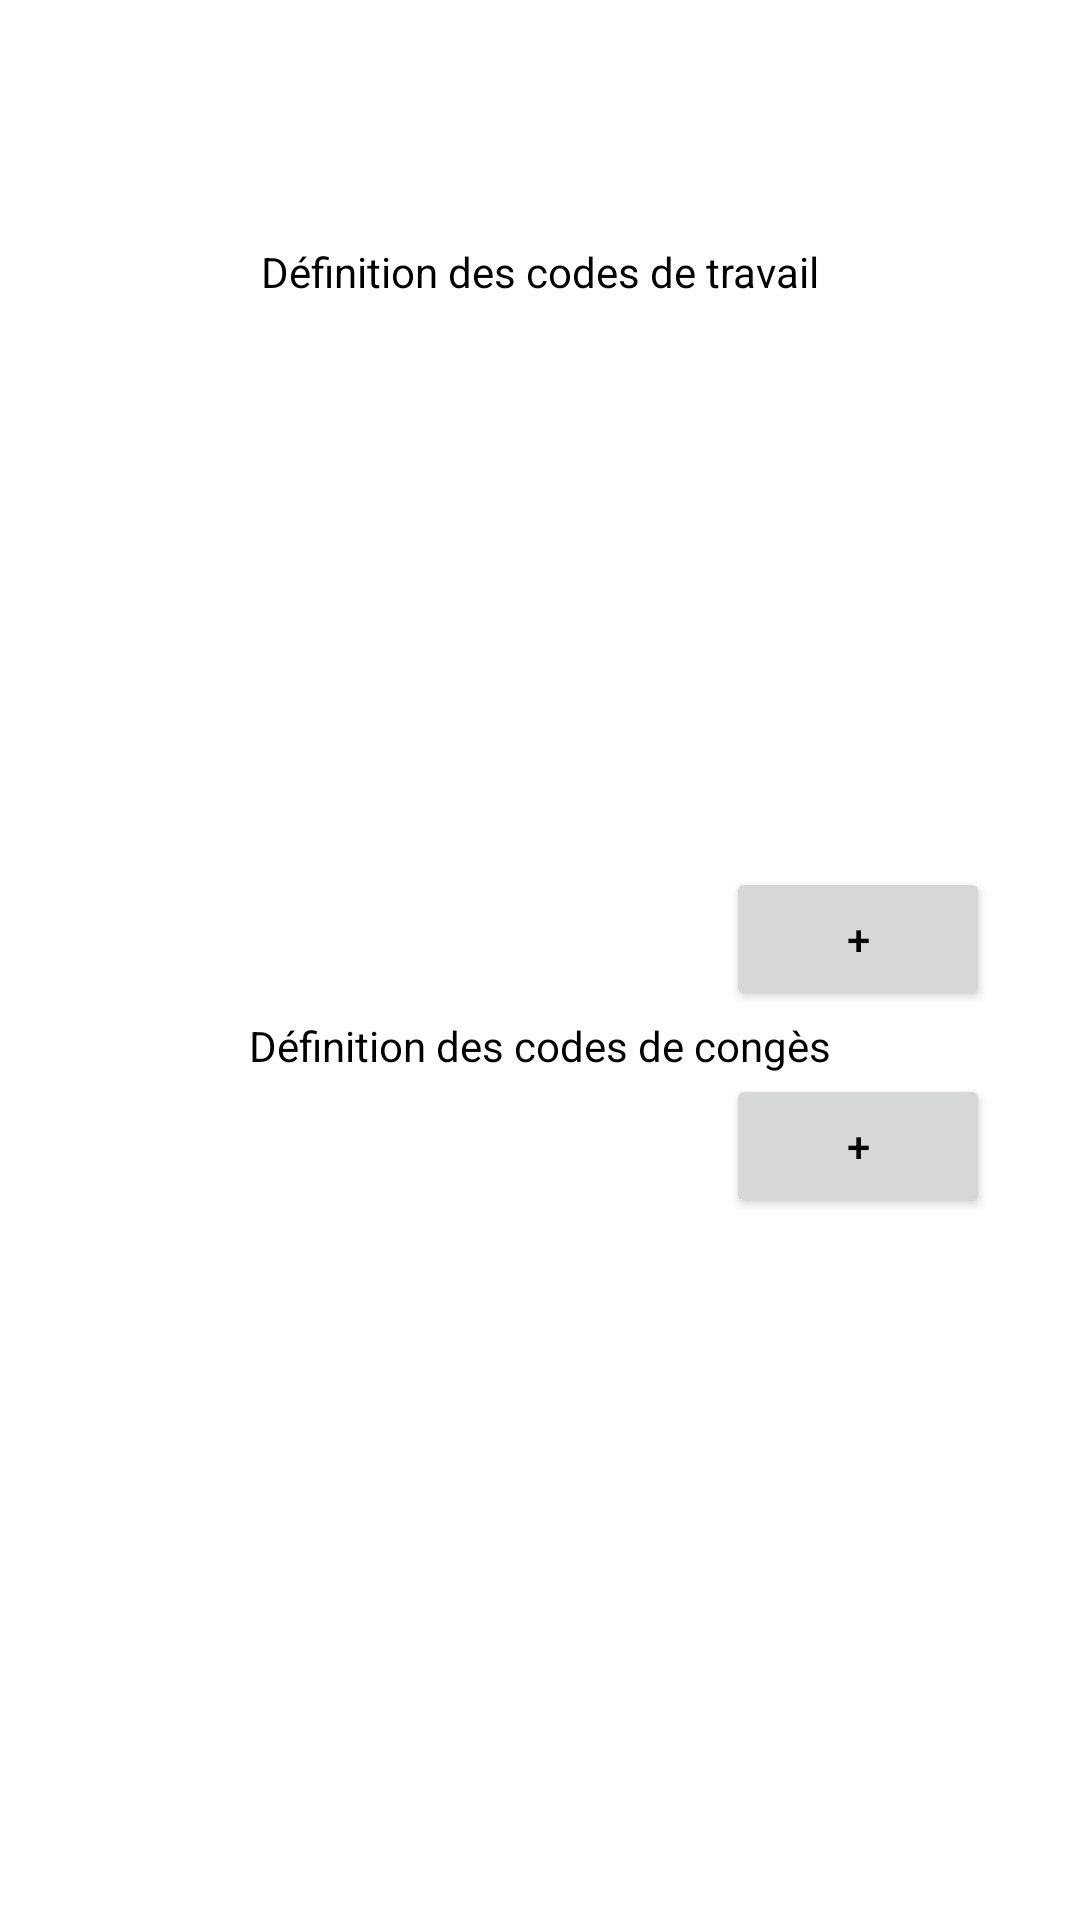

Reconstruct the res/layout file that produces this screen, plus the resources it refers to.
<!-- AndroidManifest.xml: application theme Theme.Bako -->
<!-- res/layout/fragment_codes_list.xml -->
<?xml version="1.0" encoding="utf-8"?>
<FrameLayout xmlns:android="http://schemas.android.com/apk/res/android"
    xmlns:app="http://schemas.android.com/apk/res-auto"
    xmlns:tools="http://schemas.android.com/tools"
    android:layout_width="match_parent"
    android:layout_height="match_parent"
    tools:context=".view.settings.workcode.CodesListActivity">

    <androidx.constraintlayout.widget.ConstraintLayout
        android:layout_width="match_parent"
        android:layout_height="match_parent">

        <TextView
            android:id="@+id/textView2"
            android:layout_width="wrap_content"
            android:layout_height="wrap_content"
            android:text="@string/definition_des_codes_de_travail"
            app:layout_constraintBottom_toTopOf="@+id/list_WorkCode"
            app:layout_constraintEnd_toEndOf="parent"
            app:layout_constraintStart_toStartOf="parent" />

        <androidx.recyclerview.widget.RecyclerView
            android:id="@+id/list_WorkCode"
            android:layout_width="match_parent"
            android:layout_height="189dp"
            android:layout_marginLeft="30dp"
            android:layout_marginRight="30dp"
            android:layout_marginTop="100dp"
            app:layout_constraintEnd_toEndOf="parent"
            app:layout_constraintHorizontal_bias="0.495"
            app:layout_constraintStart_toStartOf="parent"
            app:layout_constraintTop_toTopOf="parent" />

        <androidx.recyclerview.widget.RecyclerView
            android:id="@+id/list_DayOffCode"
            android:layout_width="match_parent"
            android:layout_height="0dp"
            android:layout_marginLeft="30dp"
            android:layout_marginRight="30dp"
            app:layout_constraintEnd_toEndOf="parent"
            app:layout_constraintStart_toStartOf="parent"
            app:layout_constraintTop_toBottomOf="@+id/textView3" />

        <TextView
            android:id="@+id/textView3"
            android:layout_width="wrap_content"
            android:layout_height="wrap_content"
            android:layout_marginTop="50dp"
            android:text="@string/definition_des_codes_de_conges"
            app:layout_constraintEnd_toEndOf="parent"
            app:layout_constraintStart_toStartOf="parent"
            app:layout_constraintTop_toBottomOf="@+id/list_WorkCode" />

        <Button
            android:id="@+id/addDayOffCode"
            android:layout_width="wrap_content"
            android:layout_height="wrap_content"
            android:text="@string/plus"
            app:layout_constraintEnd_toEndOf="@+id/list_DayOffCode"
            app:layout_constraintTop_toBottomOf="@+id/list_DayOffCode" />

        <Button
            android:id="@+id/addWorkCode"
            android:layout_width="wrap_content"
            android:layout_height="wrap_content"
            android:text="@string/plus"
            app:layout_constraintEnd_toEndOf="@+id/list_WorkCode"
            app:layout_constraintTop_toBottomOf="@+id/list_WorkCode" />
    </androidx.constraintlayout.widget.ConstraintLayout>
</FrameLayout>
<!-- resources referenced by this layout -->
<resources>
  <string name="definition_des_codes_de_conges">Définition des codes de congès</string>
  <string name="definition_des_codes_de_travail">Définition des codes de travail</string>
  <string name="plus" translatable="false">+</string>
  <style name="Theme.Bako" parent="Theme.MaterialComponents.Light">
          
          <item name="android:textColorPrimary">@color/white</item>
          <item name="android:windowBackground">@color/white</item>
          <item name="android:textColor">@color/black</item>
          <item name="colorBackgroundFloating">@color/white</item>
          <item name="android:colorBackgroundFloating">@color/white</item>
          <item name="colorLeftMenu">@color/black</item>
          <item name="android:navigationBarColor">@color/colorPrimaryDark</item>
          <item name="android:datePickerDialogTheme">@style/MyDatePickerDialogTheme</item>
          <item name="android:timePickerDialogTheme">@style/DatePickerTheme</item>
      </style>
  <color name="white">#fff</color>
  <color name="black">#000</color>
  <color name="colorPrimaryDark">#3700B3</color>
  <style name="MyDatePickerDialogTheme" parent="android:Theme.Material.Light.Dialog">
          <item name="android:colorAccent">@color/colorPrimary</item>
      </style>
  <style name="DatePickerTheme" parent="Theme.MaterialComponents.Light.Dialog.Alert">
          <item name="colorPrimary">@color/colorPrimary</item>
          <item name="colorPrimaryDark">@color/colorPrimaryDark</item>
          <item name="colorAccent">@color/colorAccent</item>
          <item name="android:buttonBarNegativeButtonStyle">@style/buttonSyles</item>
          <item name="android:buttonBarPositiveButtonStyle">@style/buttonSyles</item>
      </style>
  <color name="colorPrimary">#6200EE</color>
  <color name="colorAccent">#00BCD4</color>
  <style name="buttonSyles" parent="Widget.MaterialComponents.Button.TextButton.Dialog">
          <item name="android:textColor">@color/colorPrimary</item>
      </style>
</resources>
